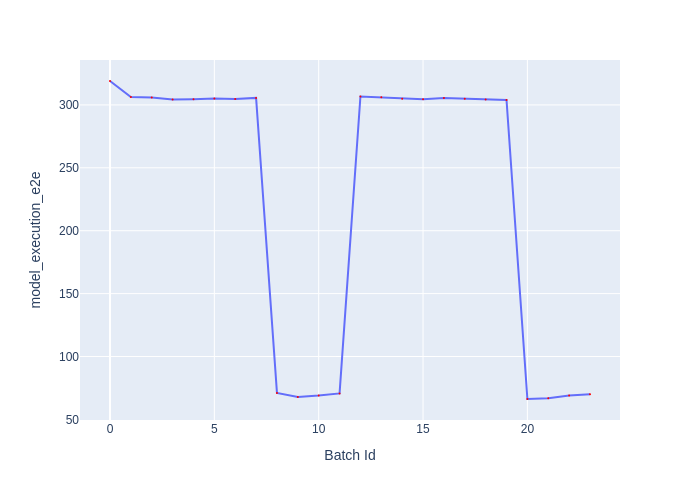

The table this chart was drawn from, first rows:
Batch Id, model_execution_e2e
0, 319
1, 306.2
2, 306
3, 304.4
4, 304.5
5, 305
6, 304.6
7, 305.6
8, 71.07
9, 67.91
10, 68.98
11, 70.69
12, 306.6
13, 306
14, 305
15, 304.5
16, 305.5
17, 304.8
18, 304.4
19, 303.9
20, 66.24
21, 66.77
22, 68.93
23, 70.05
